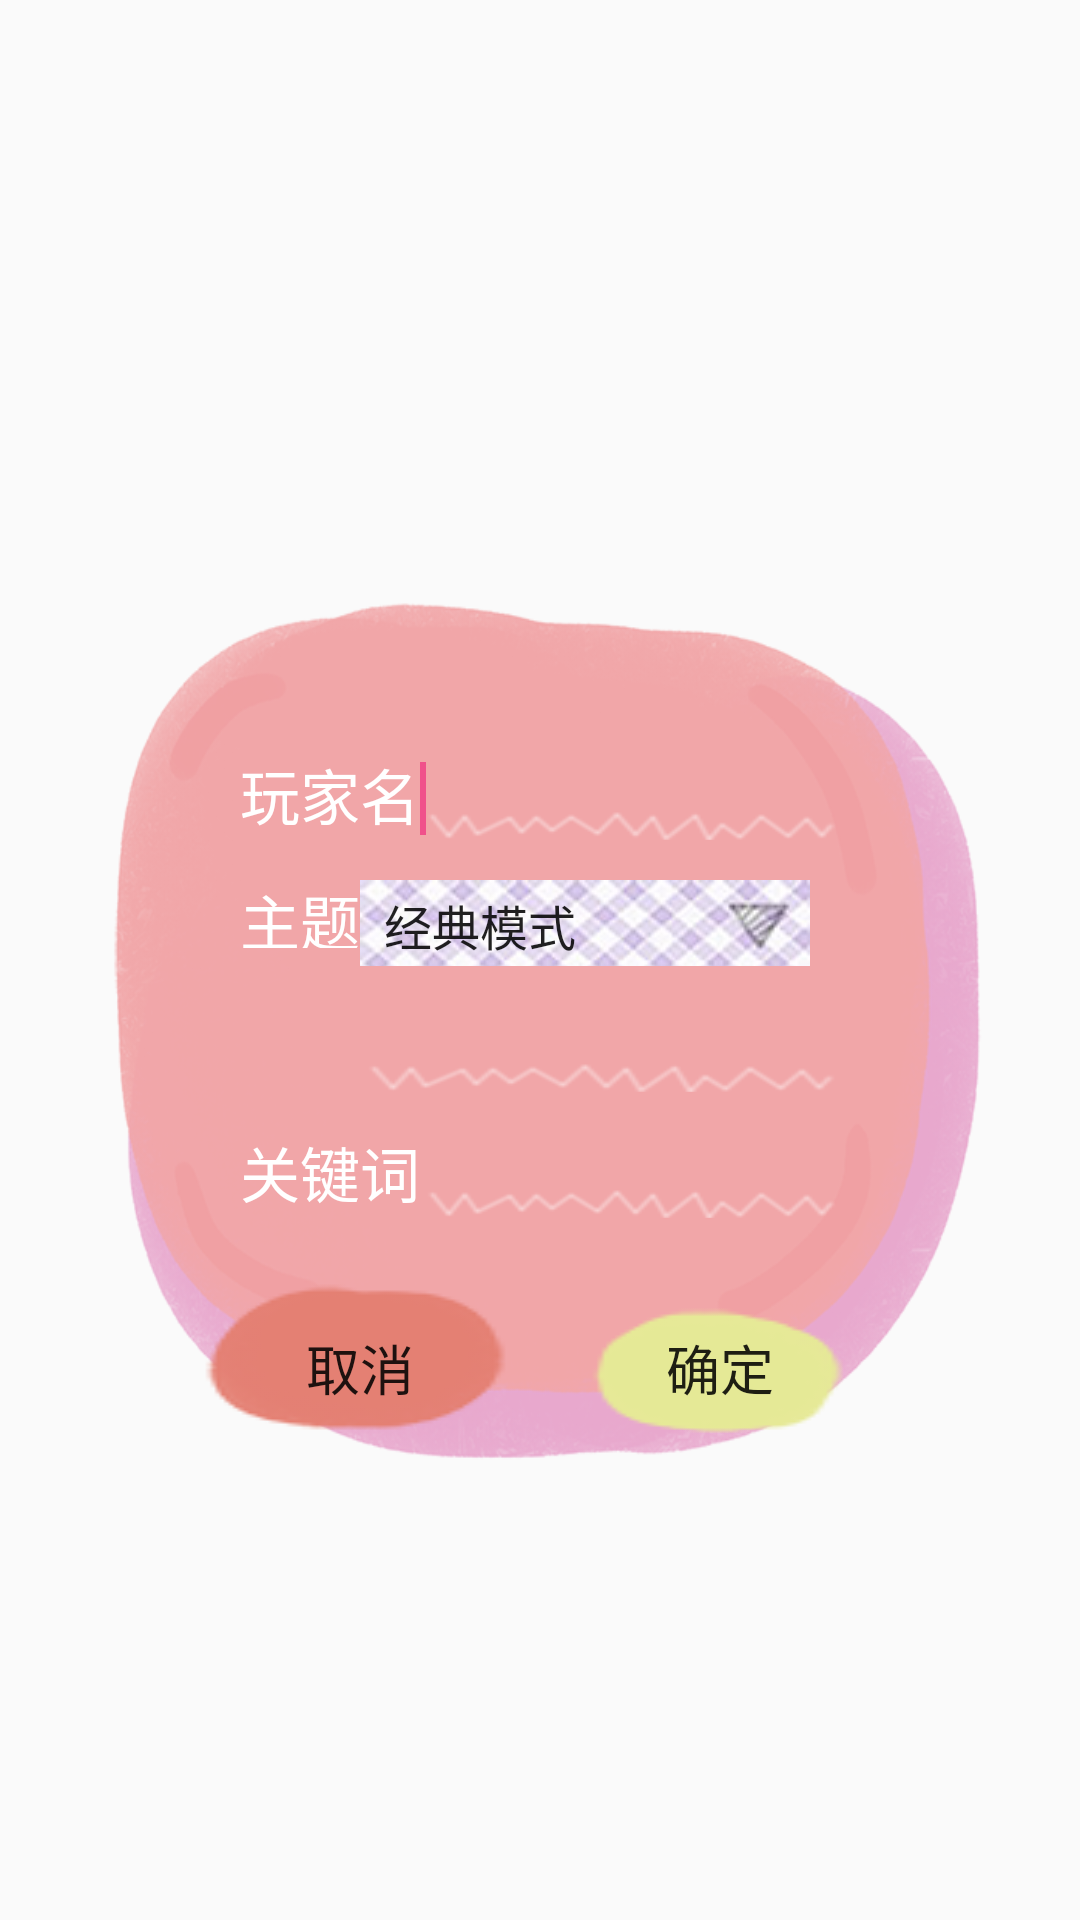

Reconstruct the res/layout file that produces this screen, plus the resources it refers to.
<!-- AndroidManifest.xml: application theme AppTheme -->
<!-- res/layout/dialog_info.xml -->
<?xml version="1.0" encoding="utf-8"?>
<LinearLayout android:layout_width="match_parent"
    android:layout_height="match_parent"
    xmlns:app="http://schemas.android.com/apk/res-auto"
    android:gravity="center_horizontal"
    android:orientation="vertical"
    android:background="@drawable/dialog_bg"
    xmlns:android="http://schemas.android.com/apk/res/android"
    >
    <LinearLayout
        android:layout_width="200sp"
        android:layout_height="wrap_content"
        android:layout_marginTop="250sp"
        android:orientation="vertical">

        <LinearLayout
            android:layout_width="200dp"
            android:layout_height="wrap_content"
            android:orientation="horizontal">

            <TextView
                android:id="@+id/textView1"
                android:layout_width="wrap_content"
                android:layout_height="wrap_content"
                android:text="玩家名"
                android:textColor="@android:color/white"
                android:textSize="20sp"
                />

            <EditText
                android:id="@+id/editTextName1"
                android:layout_width="match_parent"
                android:layout_height="30sp"
                android:background="@drawable/back2">

                <requestFocus />
            </EditText>
        </LinearLayout>

        <LinearLayout
            android:layout_width="200sp"
            android:layout_height="wrap_content"
            android:layout_marginTop="12sp"
            android:orientation="horizontal">

            <TextView
                android:id="@+id/textView2-1"
                android:layout_width="wrap_content"
                android:layout_height="24dp"
                android:text="主题"
                android:textColor="@android:color/white"
                android:textSize="20sp" />

            <Spinner
                android:id="@+id/spinner1"
                android:layout_width="150sp"
                android:layout_height="30sp"
                android:background="@drawable/back"
                android:entries="@array/ctype"
                android:textColor="@color/colorAccent"></Spinner>
        </LinearLayout>

        <LinearLayout
            android:layout_width="200sp"
            android:layout_height="wrap_content"
            android:layout_marginTop="12sp"
            android:orientation="horizontal">

            <TextView
                android:id="@+id/textView2"
                android:layout_width="wrap_content"
                android:layout_height="24dp"
                android:text="主题"
                android:textColor="@android:color/transparent"
                android:textSize="20sp" />

            <EditText
                android:id="@+id/editTextName2"
                android:layout_width="match_parent"
                android:layout_height="30sp"
                android:background="@drawable/back2" />
        </LinearLayout>

        <LinearLayout
            android:layout_width="200sp"
            android:layout_height="wrap_content"
            android:layout_marginTop="12sp"
            android:orientation="horizontal">

            <TextView
                android:id="@+id/textView3"
                android:layout_width="wrap_content"
                android:layout_height="wrap_content"
                android:text="关键词"
                android:textColor="@android:color/white"
                android:textSize="20sp" />

            <EditText
                android:id="@+id/editTextName3"
                android:layout_width="match_parent"
                android:layout_height="30sp"
                android:background="@drawable/back2" />
        </LinearLayout>

    </LinearLayout>

    <LinearLayout
        android:layout_width="match_parent"
        android:layout_height="100dp"
        android:gravity="center_vertical"
        android:orientation="horizontal">

        <Button
            android:id="@+id/nobutton"
            android:layout_width="match_parent"
            android:layout_height="wrap_content"
            android:layout_marginLeft="60dp"
            android:layout_weight="1"
            android:background="@drawable/no_btn"
            android:text="取消"
            android:textSize="18sp" />

        <Button
            android:id="@+id/yesbutton"
            android:layout_width="match_parent"
            android:layout_height="wrap_content"
            android:layout_marginLeft="0dp"
            android:layout_marginRight="60dp"
            android:layout_weight="1"
            android:background="@drawable/yes_btn"
            android:text="确定"
            android:textSize="18sp" />

    </LinearLayout>
</LinearLayout>
<!-- resources referenced by this layout -->
<resources>
  <string-array name="ctype">
          <item>经典模式</item>
          <item>字母表</item>
          <item>10以内数字</item>
          <item>自定义</item>
      </string-array>
  <color name="colorAccent">#F0518B</color>
  <!-- drawable back: jpg bitmap (drawable, 13175 bytes) -->
  <!-- drawable back2: png bitmap (drawable, 3433 bytes) -->
  <!-- drawable dialog_bg: png bitmap (drawable, 107397 bytes) -->
  <!-- drawable no_btn: png bitmap (drawable, 3970 bytes) -->
  <!-- drawable yes_btn: png bitmap (drawable, 3264 bytes) -->
  <style name="AppTheme" parent="Theme.AppCompat.Light.NoActionBar">
          
          <item name="colorPrimary">@color/colorPrimary</item>
          <item name="colorPrimaryDark">@color/colorPrimaryDark</item>
          <item name="colorAccent">@color/colorAccent</item>
      </style>
  <color name="colorPrimary">#008577</color>
  <color name="colorPrimaryDark">#00574B</color>
</resources>
